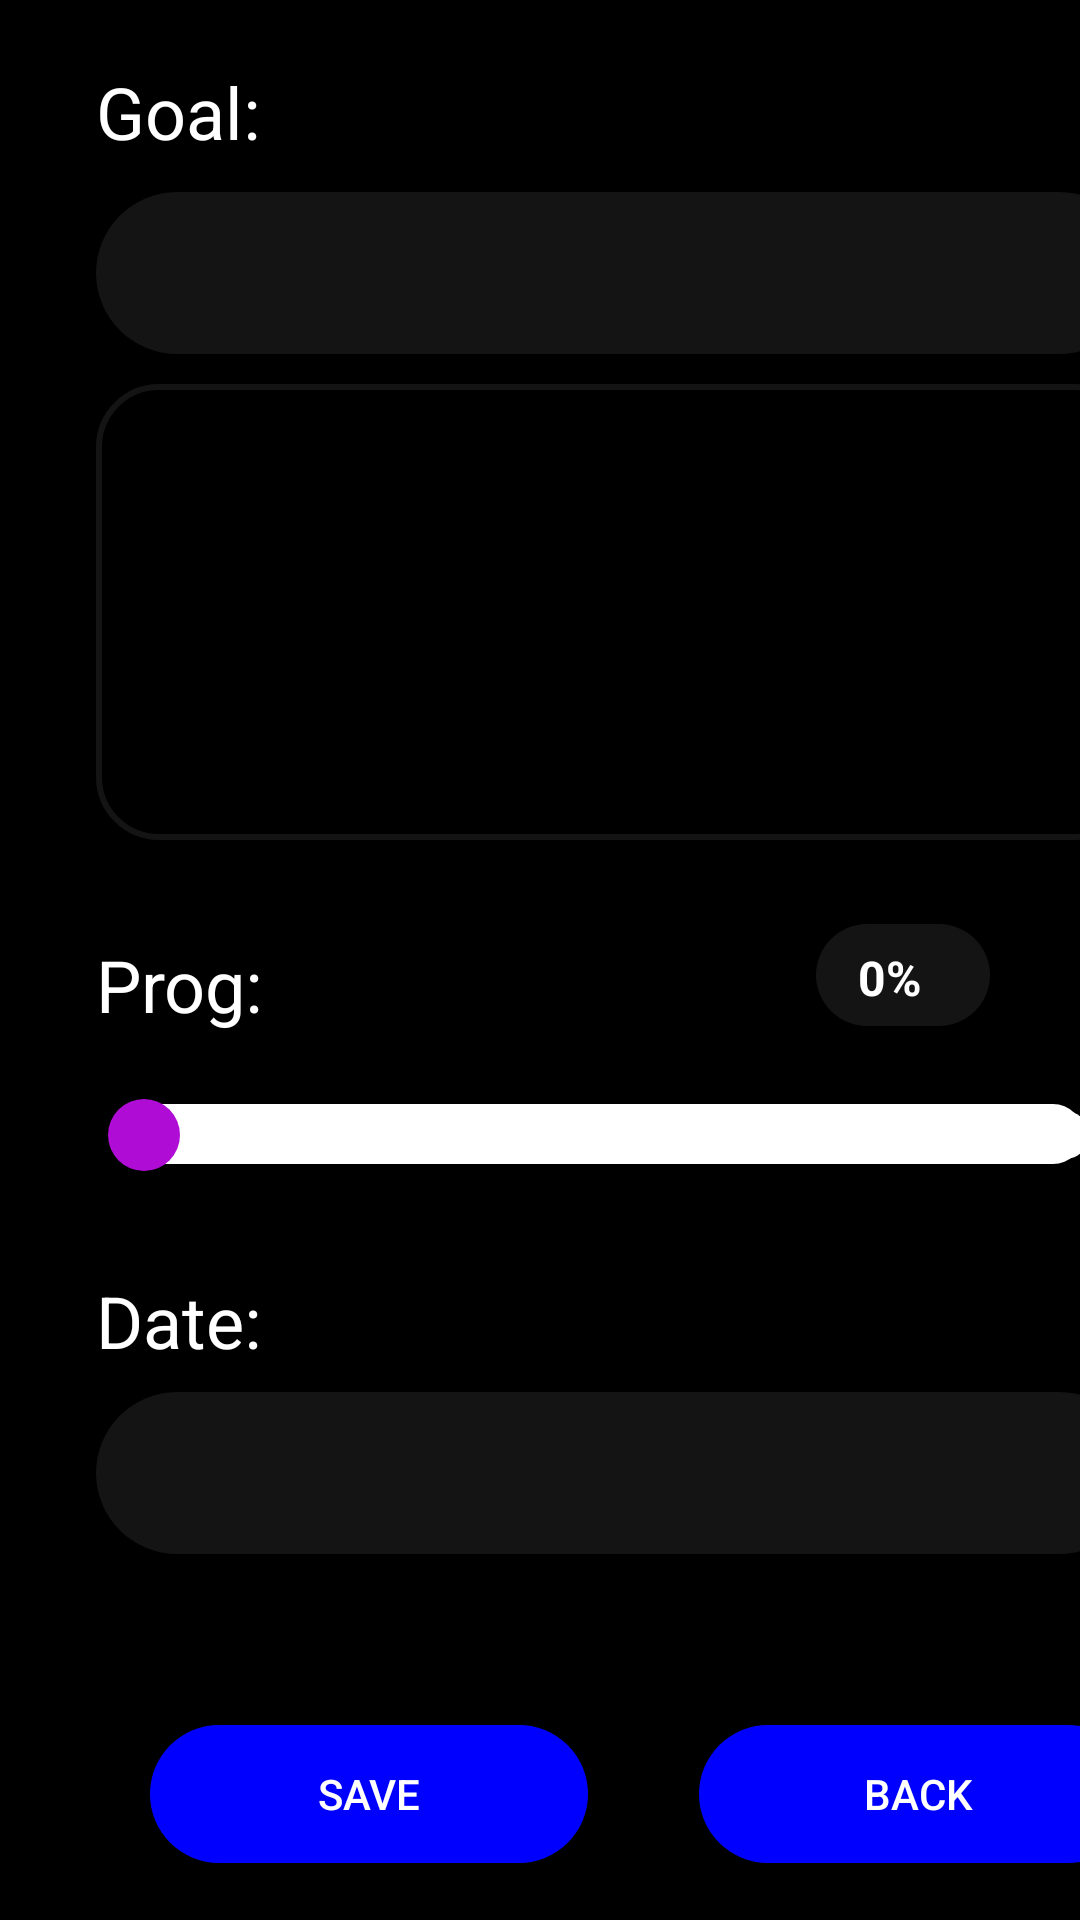

The Android layout XML behind this screen, and the referenced resources:
<!-- AndroidManifest.xml: application theme AppTheme -->
<!-- res/layout/activity_track.xml -->
<?xml version="1.0" encoding="utf-8"?>
<androidx.constraintlayout.widget.ConstraintLayout xmlns:android="http://schemas.android.com/apk/res/android"
    xmlns:app="http://schemas.android.com/apk/res-auto"
    xmlns:tools="http://schemas.android.com/tools"
    android:id="@+id/main"
    android:layout_width="match_parent"
    android:layout_height="match_parent"
    tools:context=".Track">

    <View
        android:id="@+id/_bg__group_ek1"
        android:layout_width="421dp"
        android:layout_height="739dp"
        android:background="@drawable/_bg__group_ek1_shape"
        app:layout_constraintEnd_toEndOf="parent"
        tools:layout_editor_absoluteY="0dp" />

    <TextView
        android:id="@+id/tvGoal"
        android:layout_width="wrap_content"
        android:layout_height="wrap_content"
        android:layout_marginStart="32dp"
        android:layout_marginTop="21dp"
        android:text="Goal:"
        android:textColor="#ffffff"
        android:textSize="24sp"
        app:layout_constraintStart_toStartOf="parent"
        app:layout_constraintTop_toTopOf="parent" />

    <EditText
        android:id="@+id/textgoal"
        android:layout_width="348dp"
        android:layout_height="54dp"
        android:layout_marginStart="32dp"
        android:layout_marginTop="64dp"
        android:background="@drawable/rounded_text_input"
        android:paddingLeft="20dp"
        android:textColor="@color/white"
        android:textColorHint="#636363"
        android:textSize="16sp"
        android:textStyle="bold"
        app:layout_constraintStart_toStartOf="parent"
        app:layout_constraintTop_toTopOf="parent" />

    <EditText
        android:id="@+id/goalDesc"
        android:layout_width="347dp"
        android:layout_height="152dp"
        android:layout_marginStart="32dp"
        android:layout_marginTop="128dp"
        android:background="@drawable/rounded_text_input_black"
        android:gravity="top|start"
        android:paddingLeft="20dp"
        android:paddingTop="10dp"
        android:paddingRight="20dp"
        android:textColor="#ffffff"
        android:textColorHint="#ffffff"
        android:textSize="16sp"
        android:textStyle="bold"
        app:layout_constraintStart_toStartOf="parent"
        app:layout_constraintTop_toTopOf="parent" />


    <View
        android:id="@+id/seekbackground"
        android:layout_width="317dp"
        android:layout_height="20dp"
        android:layout_marginStart="44dp"
        android:layout_marginTop="368dp"
        android:background="@drawable/seekbar_track"
        app:layout_constraintStart_toStartOf="parent"
        app:layout_constraintTop_toTopOf="parent" />

    <SeekBar
        android:id="@+id/seekBar"
        android:layout_width="347dp"
        android:layout_height="53dp"
        android:layout_marginStart="32dp"
        android:layout_marginTop="352dp"
        android:max="100"
        android:paddingStart="16dp"
        android:paddingEnd="16dp"
        android:progress="0"
        android:progressDrawable="@drawable/seekbar_track"
        android:thumb="@drawable/seekbar_thumb"
        app:layout_constraintStart_toStartOf="parent"
        app:layout_constraintTop_toTopOf="parent" />

    <TextView
        android:id="@+id/tvProg"
        android:layout_width="wrap_content"
        android:layout_height="wrap_content"
        android:layout_marginStart="32dp"
        android:layout_marginTop="312dp"
        android:text="Prog:"
        android:textColor="#ffffff"
        android:textSize="24sp"
        app:layout_constraintStart_toStartOf="parent"
        app:layout_constraintTop_toTopOf="parent" />

    <EditText
        android:id="@+id/editTextDate"
        android:layout_width="348dp"
        android:layout_height="54dp"
        android:layout_marginStart="32dp"
        android:layout_marginTop="464dp"
        android:background="@drawable/rounded_text_input"
        android:paddingLeft="20dp"
        android:textColor="@color/white"
        android:textColorHint="#ffffff"
        app:layout_constraintStart_toStartOf="parent"
        app:layout_constraintTop_toTopOf="parent" />

    <TextView
        android:id="@+id/tvDate"
        android:layout_width="wrap_content"
        android:layout_height="wrap_content"
        android:layout_marginStart="32dp"
        android:layout_marginTop="424dp"
        android:text="Date:"
        android:textColor="#ffffff"
        android:textSize="24sp"
        app:layout_constraintStart_toStartOf="parent"
        app:layout_constraintTop_toTopOf="parent" />

    <Button
        android:id="@+id/SaveButton"
        android:layout_width="146dp"
        android:layout_height="46dp"
        android:layout_marginStart="50dp"
        android:layout_marginTop="575dp"
        android:background="@drawable/rounded_button"
        android:text="Save"
        android:textColor="@color/white"
        app:layout_constraintStart_toStartOf="parent"
        app:layout_constraintTop_toTopOf="parent" />

    <Button
        android:id="@+id/BackButton"
        android:layout_width="146dp"
        android:layout_height="46dp"
        android:layout_marginStart="233dp"
        android:layout_marginTop="575dp"
        android:background="@drawable/rounded_button"
        android:text="Back"
        android:textColor="@color/white"
        app:layout_constraintStart_toStartOf="parent"
        app:layout_constraintTop_toTopOf="parent" />

    <TextView
        android:id="@+id/tvUpdate"
        android:layout_width="58dp"
        android:layout_height="34dp"
        android:layout_marginStart="272dp"
        android:layout_marginTop="308dp"
        android:background="@drawable/rounded_text_input"
        android:paddingLeft="14dp"
        android:paddingTop="7dp"
        android:text="0%"
        android:textColor="@color/white"
        android:textColorHint="#636363"
        android:textSize="16sp"
        android:textStyle="bold"
        app:layout_constraintStart_toStartOf="parent"
        app:layout_constraintTop_toTopOf="parent" />


</androidx.constraintlayout.widget.ConstraintLayout>
<!-- resources referenced by this layout -->
<resources>
  <color name="white">#FFFFFFFF</color>
  <!-- drawable _bg__group_ek1_shape (drawable-nodpi) -->
  <?xml version="1.0" encoding="utf-8"?>
  <shape xmlns:android="http://schemas.android.com/apk/res/android"
  	android:shape="rectangle" >
  	<solid android:color="@color/_bg__home_screen_1_ek2_color" />
  </shape>
  <!-- drawable rounded_button (drawable) -->
  <?xml version="1.0" encoding="utf-8"?>
  <shape xmlns:android="http://schemas.android.com/apk/res/android"
      android:shape="rectangle">
      <corners android:radius="50dp" /> 
      <solid android:color="#0000FF" /> 
  </shape>
  <!-- drawable rounded_text_input (drawable) -->
  <?xml version="1.0" encoding="utf-8"?>
  <shape xmlns:android="http://schemas.android.com/apk/res/android"
      android:shape="rectangle">
      <corners android:radius="50dp" /> 
      <solid android:color="#141414" /> 
  </shape>
  <!-- drawable rounded_text_input_black (drawable) -->
  <?xml version="1.0" encoding="utf-8"?>
  <shape xmlns:android="http://schemas.android.com/apk/res/android"
      android:shape="rectangle">
      <corners android:radius="20dp" /> 
      <solid android:color="#000000" /> 
      <stroke
          android:width="2dp"
          android:color="#141414" />
  </shape>
  <!-- drawable seekbar_thumb (drawable) -->
  <layer-list xmlns:android="http://schemas.android.com/apk/res/android">
      <item android:id="@android:id/background">
          <shape android:shape="oval">
              <solid android:color="#AF0DD5" /> 
              <size android:width="24dp" android:height="24dp" /> 
          </shape>
      </item>
  </layer-list>
  <!-- drawable seekbar_track (drawable) -->
  <layer-list xmlns:android="http://schemas.android.com/apk/res/android">
      <item android:id="@android:id/background">
          <shape android:shape="rectangle">
              <solid android:color="#FFFFFF" />
              <corners android:radius="12dp" />
          </shape>
      </item>
  
  </layer-list>
  <style name="AppTheme" parent="Theme.AppCompat.Light.NoActionBar">
  		<item name="colorPrimary">@color/colorPrimary</item>
  		<item name="colorPrimaryDark">@color/colorPrimaryDark</item>
  		<item name="colorAccent">@color/colorAccent</item>
  	</style>
  <color name="_bg__home_screen_1_ek2_color">#000000</color>
  <color name="colorPrimary">#008577</color>
  <color name="colorPrimaryDark">#00574B</color>
  <color name="colorAccent">#D81B60</color>
</resources>
